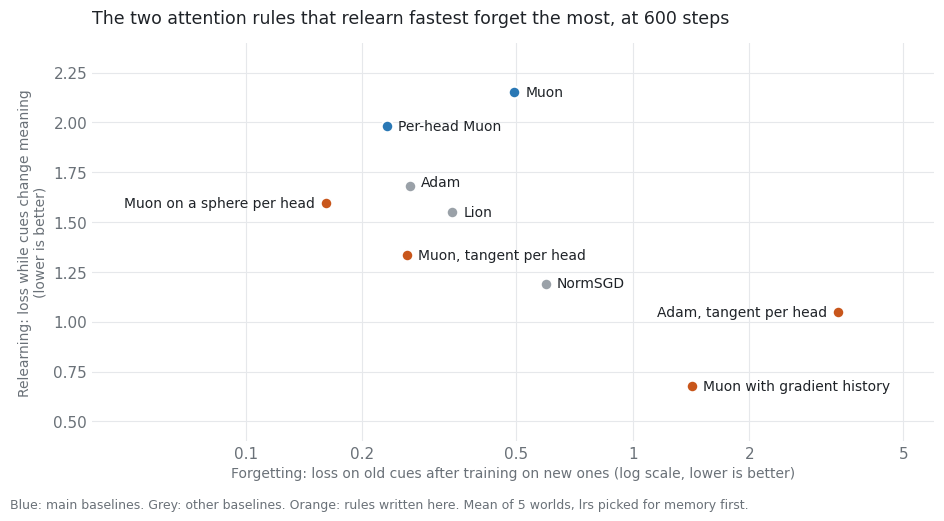

The matplotlib source for this figure:
"""Draws attention.png from the 600-step table in EXPERIMENTS.md, round 11: forgetting on one axis, relearning on the other."""
import matplotlib; matplotlib.use("Agg")
import matplotlib.pyplot as plt
from matplotlib.ticker import FixedLocator, NullLocator, FuncFormatter

ROWS = [("Muon", .493, 2.153, "b", (8, 0)), ("Per-head Muon", .231, 1.980, "b", (8, 0)), ("Adam", .265, 1.679, "o", (8, 3)), ("Lion", .341, 1.548, "o", (8, 0)), ("NormSGD", .595, 1.191, "o", (8, 0)), ("Adam, tangent per head", 3.384, 1.047, "n", (-8, 0)), ("Muon, tangent per head", .261, 1.335, "n", (8, 0)), ("Muon on a sphere per head", .161, 1.596, "n", (-8, 0)), ("Muon with gradient history", 1.421, .677, "n", (8, 0))]
INK, MUTED, BLUE, ORANGE, GREY = "#1f2328", "#6a7178", "#2a78b5", "#c8561b", "#9aa1a8"
plt.rcParams.update({"font.size": 11, "font.family": "DejaVu Sans"})
fig, ax = plt.subplots(figsize=(9.5, 5.2), dpi=170)
for name, x, y, kind, off in ROWS:
    ax.scatter([x], [y], s=70, color={"b": BLUE, "o": GREY, "n": ORANGE}[kind], linewidths=1.5, edgecolors="white", zorder=3)
    ax.annotate(name, (x, y), xytext=off, textcoords="offset points", color=INK, fontsize=10, ha="right" if off[0] < 0 else "left", va="center")
ax.set_xscale("log"); ax.set_xlim(.04, 6); ax.set_ylim(.4, 2.4)
ax.xaxis.set_major_locator(FixedLocator([.1, .2, .5, 1, 2, 5])); ax.xaxis.set_minor_locator(NullLocator()); ax.xaxis.set_major_formatter(FuncFormatter(lambda v, _: f"{v:g}"))
ax.set_xlabel("Forgetting: loss on old cues after training on new ones (log scale, lower is better)", color=MUTED, fontsize=10); ax.set_ylabel("Relearning: loss while cues change meaning\n(lower is better)", color=MUTED, fontsize=10)
ax.tick_params(length=0, colors=MUTED); ax.grid(color="#e6e8eb", lw=.8); ax.set_axisbelow(True)
for s in ax.spines.values(): s.set_visible(False)
ax.set_title("The two attention rules that relearn fastest forget the most, at 600 steps", loc="left", color=INK, fontsize=12.5, pad=14)
fig.text(.01, .01, "Blue: main baselines. Grey: other baselines. Orange: rules written here. Mean of 5 worlds, lrs picked for memory first.", color=MUTED, fontsize=9)
fig.tight_layout(rect=(0, .03, 1, 1)); fig.savefig("attention.png"); print("attention.png")
